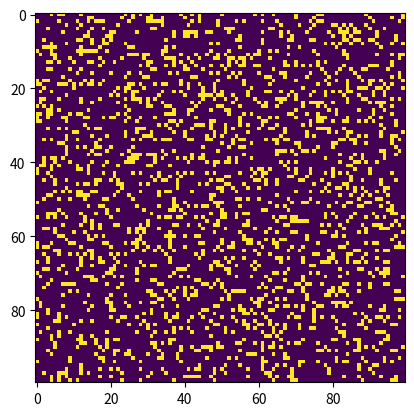

Source code (Python):
import sys
import argparse
import numpy as np
import matplotlib.pyplot as plt
import matplotlib.animation as animation

OFF = 0
ON = 255
vals = [ON, OFF]

def randomGrid(N):
    """returns a grid of NxN random values"""
    return np.random.choice(vals, N*N, p=[0.2, 0.8]).reshape(N,N)

def addGlider(i, j, grid):
    """adds a glider with top left cell at (i, j)"""
    glider = np.array([[0, 0, 255],
                       [255, 0, 255],
                       [0, 255, 255]])
    grid[i:i+3, j:j+3] = glider

def update(frameNum, img, grid, N):
    # copy grid since we require 8 neighbors for calculation
    # and we go line by line
    newGrid = grid.copy()
    for i in range(N):
        for j in range(N):
            # compute 8-neighbor sum using toroidal boundary conditions
            # x and y wrap around so that the simulation take place on a toroidal surface
            total = int((grid[i, (j-1)%N] + grid[i, (j+1)%N] +
                         grid[(i-1)%N, j] + grid[(i+1)%N, j] +
                         grid[(i-1)%N, (j-1)%N] + grid[(i-1)%N, (j+1)%N] +
                         grid[(i+1)%N, (j-1)%N] + grid[(i+1)%N, (j+1)%N]) / 255)

            # apply conways rules
            if grid[i, j] == ON:
                if(total < 2) or (total > 3):
                    newGrid[i, j] = OFF

            else:
                if total == 3:
                    newGrid[i, j] = ON

    # update data
    img.set_data(newGrid)
    grid[:] = newGrid[:]
    return img,

# main method
def main():
    # parse arguments
    parser = argparse.ArgumentParser(description="Conway's Game of Life Simulation")

    # add arguments
    parser.add_argument('--grid-size', dest='N', required=False)
    parser.add_argument('--mov-file', dest='movfile', required=False)
    parser.add_argument('--interval', dest='interval', required=False)
    parser.add_argument('--glider', action='store_true', required=False)
    args = parser.parse_args()

    # grid size
    N = 100
    if args.N and int(args.N) > 8:
        N = int(args.N)

    # animation update interval
    updateInterval = 50
    if args.interval:
        updateInterval = int(args.interval)

    # make grid
    grid = np.array([])
    if args.glider:
        grid = np.zeros(N*N).reshape(N,N)
        addGlider(1, 1, grid)
    else:
        # randomize grid population
        grid = randomGrid(N)

    # configure animation
    fig, ax = plt.subplots()
    img = ax.imshow(grid, interpolation='nearest')
    ani = animation.FuncAnimation(fig, update, fargs=(img, grid, N, ),
                                  frames=10, interval=updateInterval,
                                  save_count=50)

    # number of frames?
    # set the output file
    if args.movfile:
        ani.save(args.movfile, fps=30, extra_args=['-vcodec','libx264'])

    plt.show()

# call main
if __name__ == '__main__':
    main()

# grid = np.zeros(N*N).reshape(N, N)
# addGlider(1, 1, grid)

# x = np.array([[0 ,0, 255], [255, 255, 0], [0, 255, 0]])
# plt.imshow(x, interpolation='nearest')
# plt.show()
